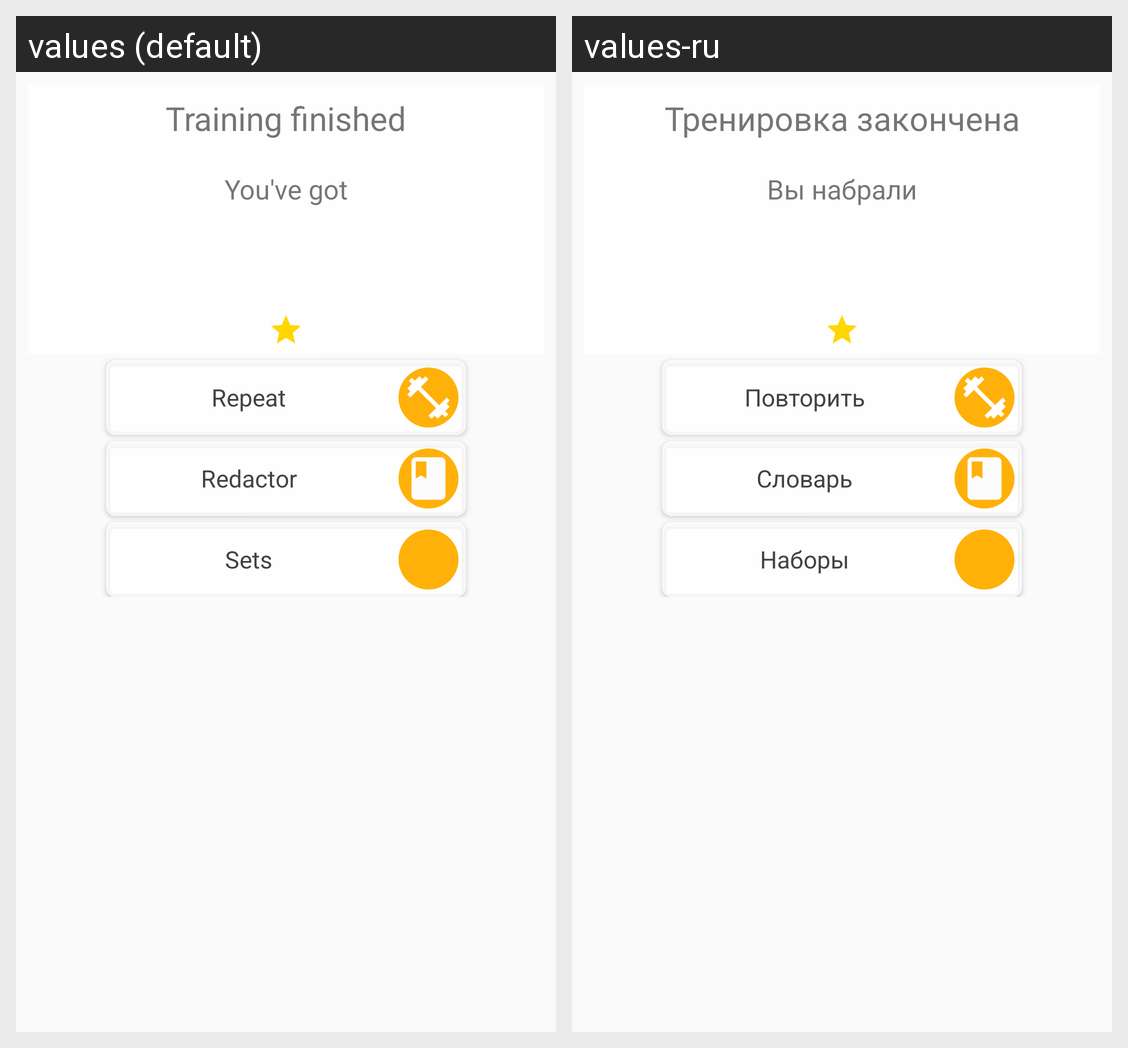

Locale-by-locale string values for the Android screen shown in this grid:
Android screen res/layout/fragment_result_bool.xml rendered under 2 locales, left to right: values (default), values-ru. Device: Nexus 5 (rendered at 1080×1920; each locale shown at half size, 540×960, under a caption strip naming it); theme AppTheme.
Strings drawn on this screen, with the default value and each locale's value (text and hints the layout hard-codes, and strings that could not be matched under every locale, appear in the picture but are not listed):

training_finished
  values: Training finished
  values-ru: Тренировка закончена

you_got
  values: You've got
  values-ru: Вы набрали

repeat
  values: Repeat
  values-ru: Повторить

redactor
  values: Redactor
  values-ru: Словарь

sets
  values: Sets
  values-ru: Наборы
